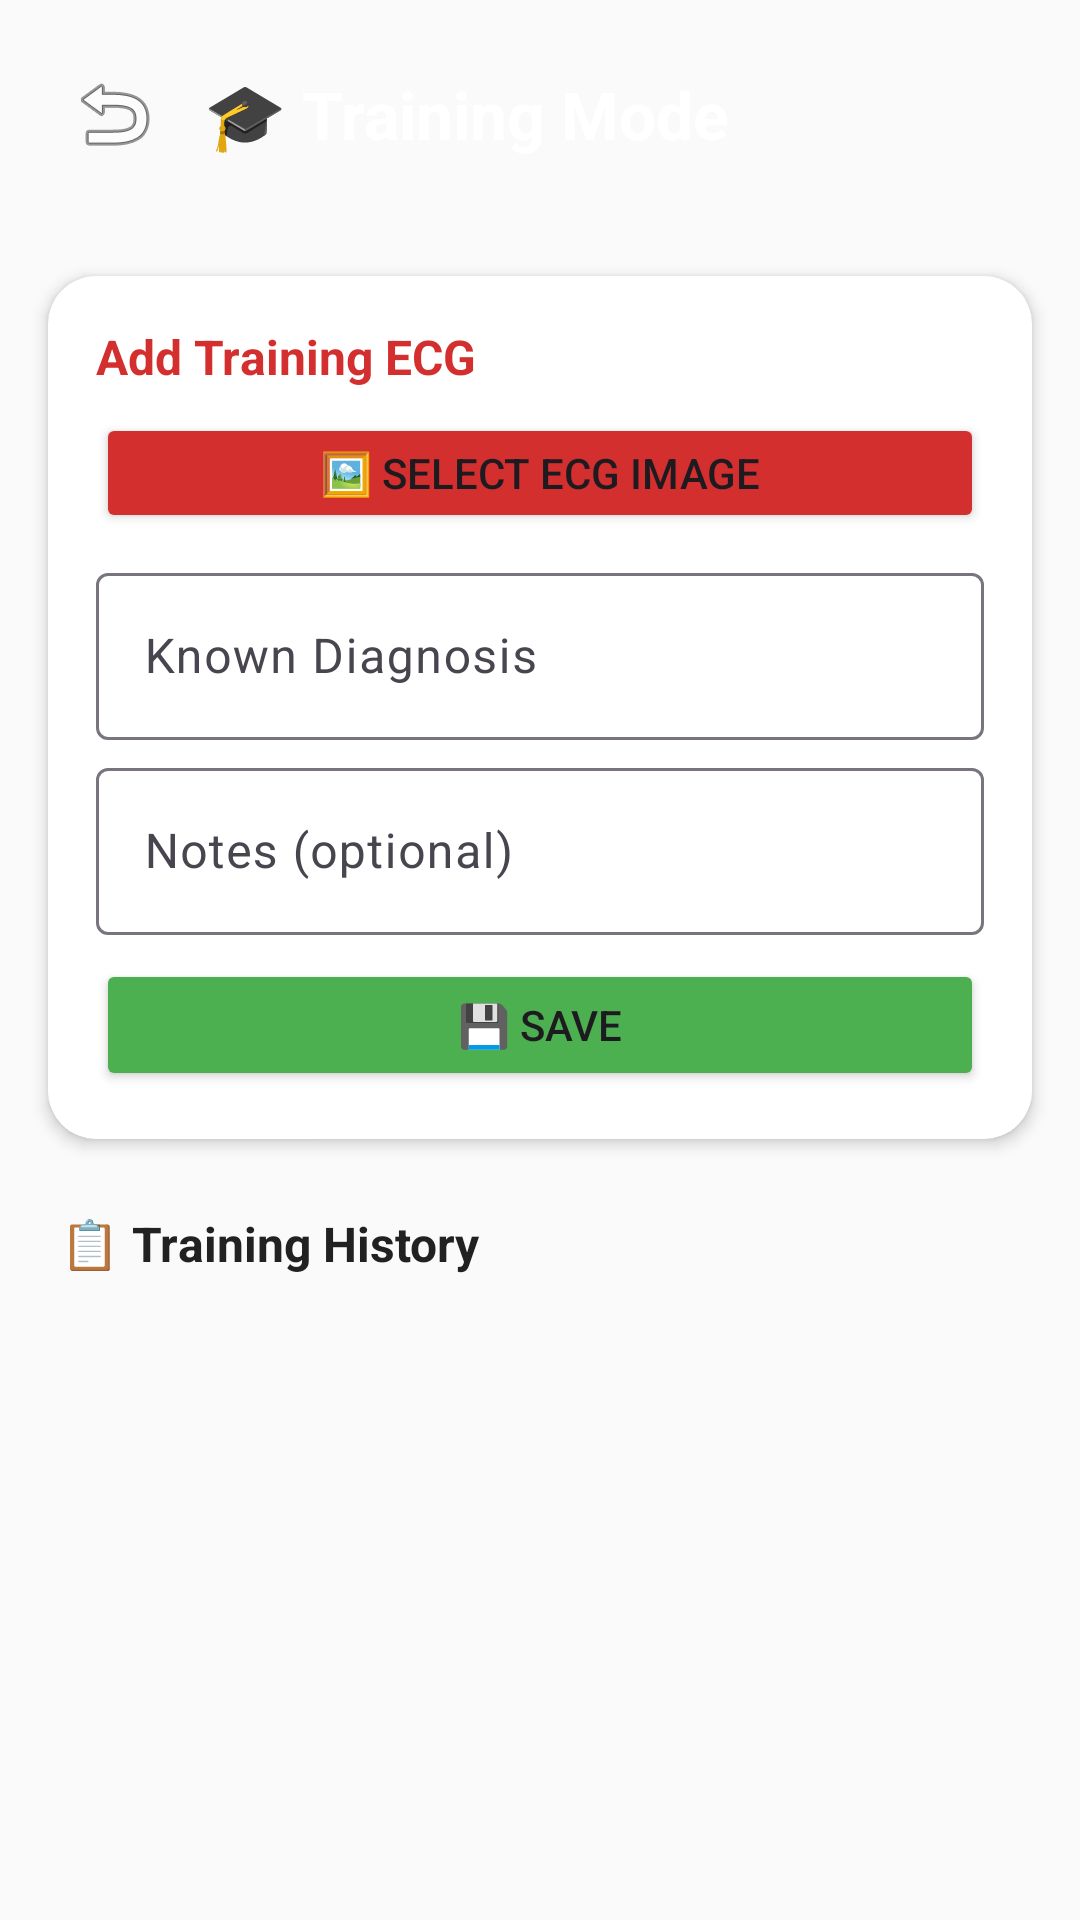

The Android layout XML behind this screen, and the referenced resources:
<!-- AndroidManifest.xml: application theme Theme.EcgPro -->
<!-- res/layout/activity_training.xml -->
<?xml version="1.0" encoding="utf-8"?>
<LinearLayout xmlns:android="http://schemas.android.com/apk/res/android"
    xmlns:app="http://schemas.android.com/apk/res-auto"
    android:layout_width="match_parent" android:layout_height="match_parent" android:orientation="vertical" android:background="@color/bg_light">
    <LinearLayout android:layout_width="match_parent" android:layout_height="wrap_content" android:background="@drawable/gradient_header" android:gravity="center_vertical" android:padding="20dp" android:paddingTop="40dp">
        <ImageButton android:id="@+id/btnBack" android:layout_width="36dp" android:layout_height="36dp" android:src="@android:drawable/ic_menu_revert" android:background="?attr/selectableItemBackgroundBorderless" />
        <TextView android:layout_width="0dp" android:layout_height="wrap_content" android:layout_weight="1" android:text="🎓 Training Mode" android:textColor="@color/white" android:textSize="22sp" android:textStyle="bold" android:layout_marginStart="12dp" />
    </LinearLayout>

    <androidx.cardview.widget.CardView android:layout_width="match_parent" android:layout_height="wrap_content" android:layout_margin="16dp" app:cardCornerRadius="16dp" app:cardElevation="3dp">
        <LinearLayout android:layout_width="match_parent" android:layout_height="wrap_content" android:orientation="vertical" android:padding="16dp">
            <TextView android:layout_width="wrap_content" android:layout_height="wrap_content" android:text="Add Training ECG" android:textSize="16sp" android:textStyle="bold" android:textColor="@color/primary" />
            <ImageView android:id="@+id/ivTrainPreview" android:layout_width="match_parent" android:layout_height="120dp" android:scaleType="centerCrop" android:layout_marginTop="8dp" android:visibility="gone" />
            <Button android:id="@+id/btnPickImage" android:layout_width="match_parent" android:layout_height="40dp" android:layout_marginTop="8dp" android:text="🖼️ Select ECG Image" android:backgroundTint="@color/primary" />
            <com.google.android.material.textfield.TextInputLayout android:layout_width="match_parent" android:layout_height="wrap_content" android:layout_marginTop="8dp" android:hint="Known Diagnosis">
                <com.google.android.material.textfield.TextInputEditText android:id="@+id/etDiagnosis" android:layout_width="match_parent" android:layout_height="wrap_content" />
            </com.google.android.material.textfield.TextInputLayout>
            <com.google.android.material.textfield.TextInputLayout android:layout_width="match_parent" android:layout_height="wrap_content" android:layout_marginTop="4dp" android:hint="Notes (optional)">
                <com.google.android.material.textfield.TextInputEditText android:id="@+id/etNotes" android:layout_width="match_parent" android:layout_height="wrap_content" />
            </com.google.android.material.textfield.TextInputLayout>
            <Button android:id="@+id/btnSaveTraining" android:layout_width="match_parent" android:layout_height="44dp" android:layout_marginTop="8dp" android:text="💾 Save" android:backgroundTint="#4CAF50" />
        </LinearLayout>
    </androidx.cardview.widget.CardView>

    <TextView android:layout_width="wrap_content" android:layout_height="wrap_content" android:text="📋 Training History" android:textSize="16sp" android:textStyle="bold" android:textColor="@color/text_primary" android:paddingStart="20dp" android:paddingTop="8dp" />
    <androidx.recyclerview.widget.RecyclerView android:id="@+id/rvTraining" android:layout_width="match_parent" android:layout_height="0dp" android:layout_weight="1" android:padding="12dp" />
</LinearLayout>
<!-- resources referenced by this layout -->
<resources>
  <color name="bg_light">#FAFAFA</color>
  <color name="primary">#D32F2F</color>
  <color name="text_primary">#212121</color>
  <color name="white">#FFFFFF</color>
  <style name="Theme.EcgPro" parent="Theme.Material3.Light.NoActionBar">
          <item name="colorPrimary">@color/primary</item>
          <item name="colorPrimaryContainer">@color/primary_light</item>
          <item name="colorOnPrimary">@color/white</item>
          <item name="colorSecondary">@color/accent</item>
          <item name="android:statusBarColor">@color/primary_dark</item>
          <item name="android:navigationBarColor">@color/white</item>
          <item name="android:windowBackground">@color/bg_light</item>
      </style>
  <color name="primary_light">#EF5350</color>
  <color name="accent">#FF5252</color>
  <color name="primary_dark">#B71C1C</color>
</resources>
